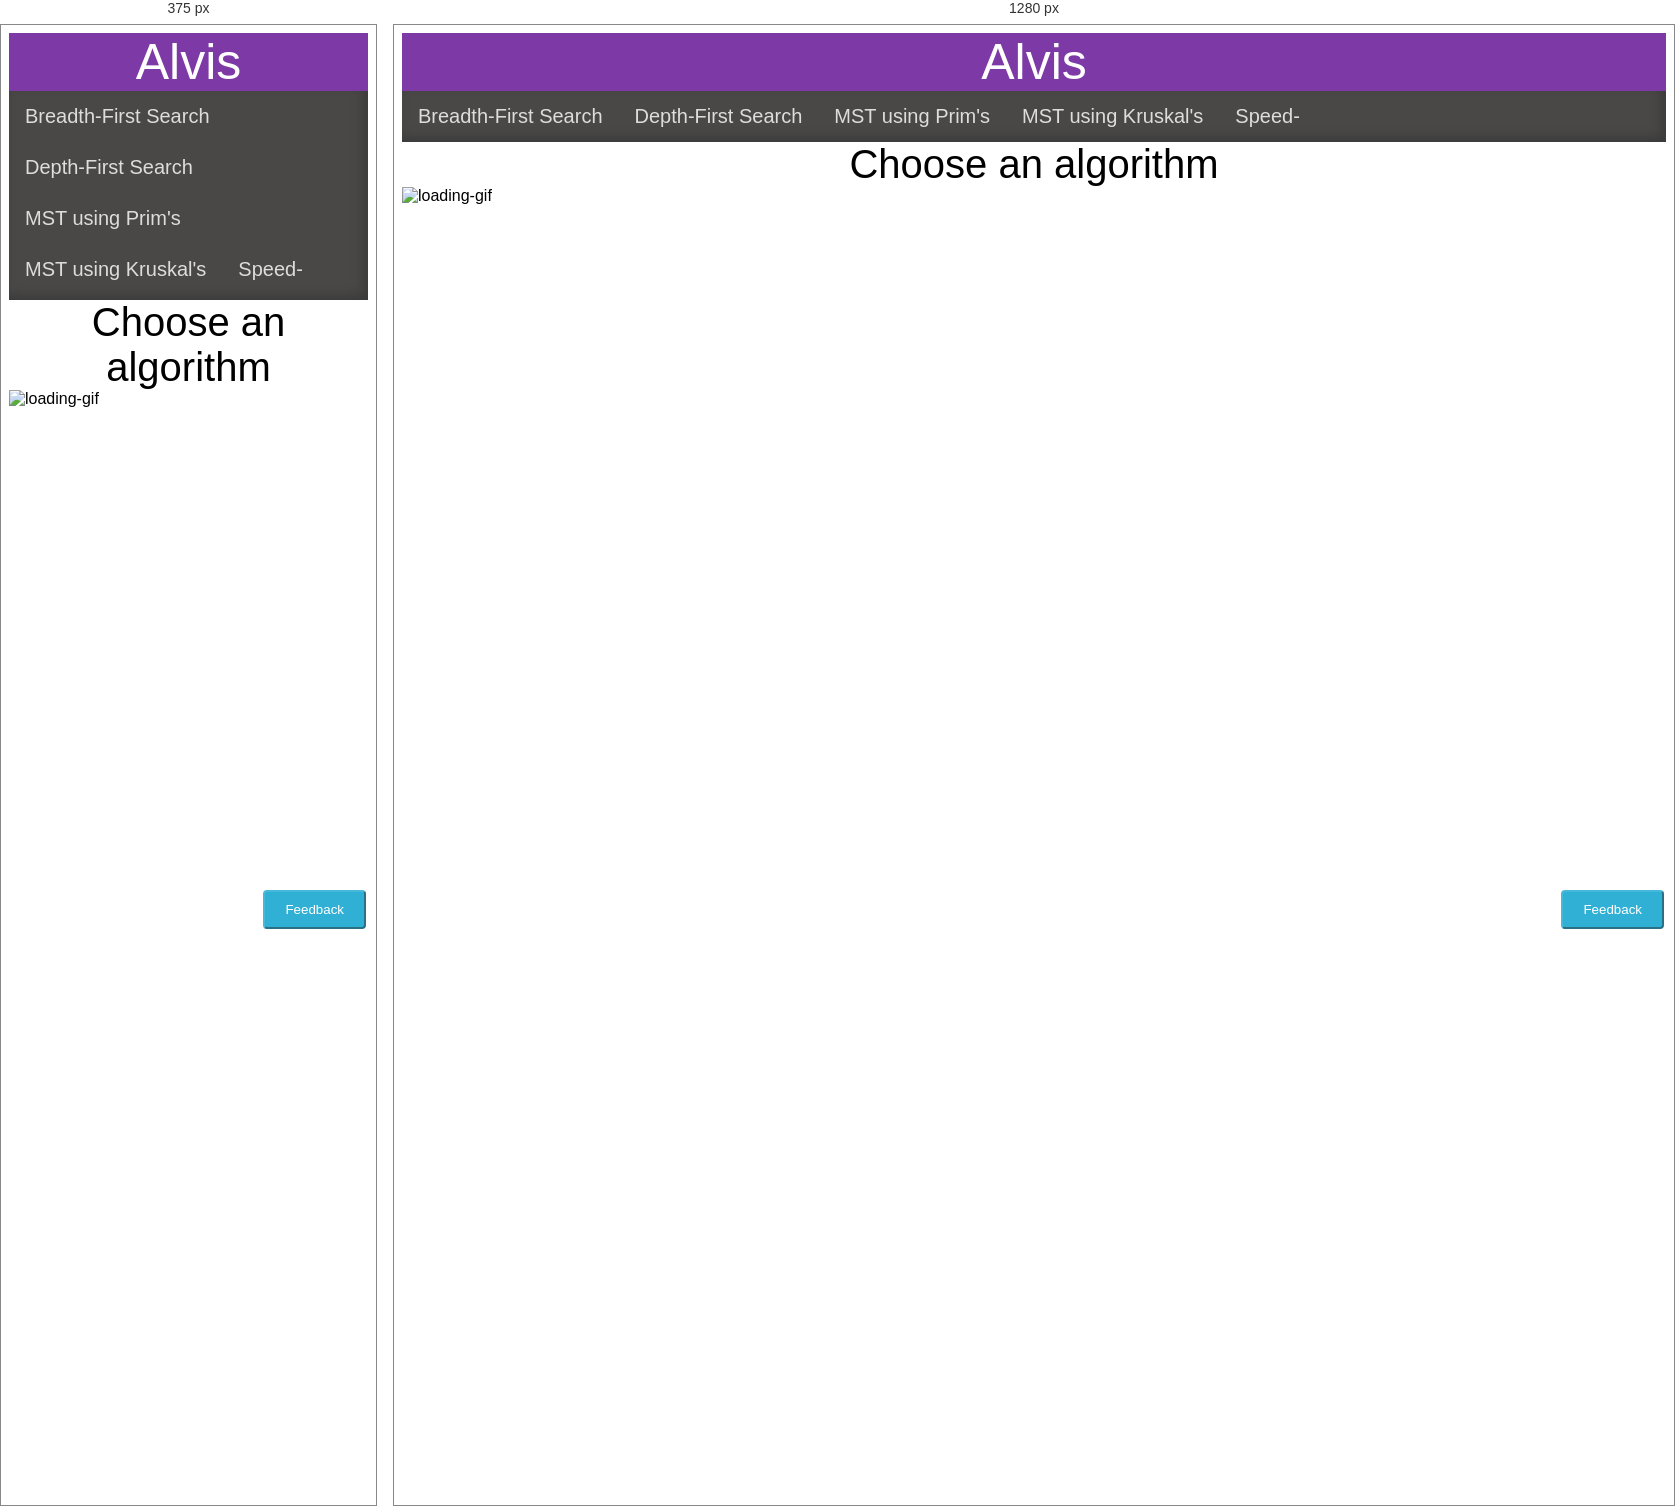
Rendered at 375 px and 1280 px, left to right.

<!-- file: banner.html -->
<!DOCTYPE html>
<html lang="en">
<head>
    <meta charset="UTF-8">
    <title>Document</title>
    <link href="index.css"  type="text/css" rel="stylesheet" />
    <title>Graph Algorithms</title>
        <link rel="stylesheet" type="text/css" href="styles.css">
        <link rel="stylesheet" type="text/css" href="vis.css">
        <script src="vis.js"></script>
        <script src="graph_generator.js" async></script>
        <script src="tree-generator.js" async></script>
        <script src="bfs.js" async></script>
        <script src="dfs.js" async></script>
        <script src="prims.js" async></script>
        <script src="kruskal.js" async></script>
        <script src="input-BFS_DFS.js" async></script>
        <script src="input-MST.js" async></script>

        <link rel="stylesheet" href="https://code.jquery.com/ui/1.12.1/themes/base/jquery-ui.css">

        <script src="https://code.jquery.com/jquery-1.12.4.js"></script>
        <script src="https://code.jquery.com/ui/1.12.1/jquery-ui.js"></script>


        <!--CSS for the loading gif only-->
        <style>
            .loading-gif{
                display: block;
                margin-right: auto;
                margin-left: auto;
            }

            .remove-loading-gif{
                display: none;
            }

            #slider .ui-slider-range { 
            background: #a346f0; 
            }

            .ui-slider .ui-slider-handle {
                height: 15px;
                width: 5px;
                padding-left: 5px;
                }
        </style>
        
         



</head>

<script type="text/javascript">
    let i=0;
    let q=0;
    let index=-1;
    
    $(document).ready(function() {
        var output=$('#output');
        $("#slider").slider({
            width: '5px',
            range: "min",
            height: '15px',
            slide: function(event,ui)
            {
                output.html(ui.value);
            }
        });
    });
</script>
<body>
    <div class="banner">Alvis</div>
    <div class="navbar">
        <a href="javascript:input_bfs_dfs('bfs')" >Breadth-First Search </a>
        <a href="javascript:input_bfs_dfs('dfs')">Depth-First Search </a>
        <a href ="javascript:input_MST('prims')">MST using Prim's</a>
        <a href="javascript:input_MST('kruskal')" >MST using Kruskal's </a>
        <a id="lol" href ="javascript:p()">Speed-</a>
        <!--     <a>Speed  <input id="speed" type="range" min="1" max="100" value="50"></a> -->
        <div id="slider" style="width: 7%;background-color: white;float: left;margin-left:1%;margin-right:10%;margin-top: 1.3%;"></div>
        <span id="output" style="background-color: white;display: none"></span>

         <!-- <div id="slider" style="width: 50%;background-color: orange;"></div>
    Speed: <span id="output" style="background-color: orange;"></span><br><br> -->
        
    </div>
    <div class="algo-name" id="algo-name">Choose an algorithm</div>
    <img src="loading.gif" alt="loading-gif" class="loading-gif">

    <div class="row">
        <div class="graph-generator-area column1" id="graph-generator-area">
            
        </div>
        <div class="tree-generator-area column2" id="tree-generator-area" >
            <div id="tree-container" style="width:90">
                
            </div>
        </div>
    </div>
    <div id="mybutton">
        <button class="feedback"  onclick=" window.open('mail.html','_blank')">Feedback</button>
    </div>
</body>
    
    


/* @media block from index.css */
@media all and (max-width:30em) {
  .graph_button {
    display: block;
    margin: 0.2em auto;
  }
}